Run: headless pygame with SDL's dummy video driver; simulated clock (each Clock.tick advances the game by its frame time, no real sleeping); random seed 0; keys injected as events and as key.get_pressed() state; no mouse input.
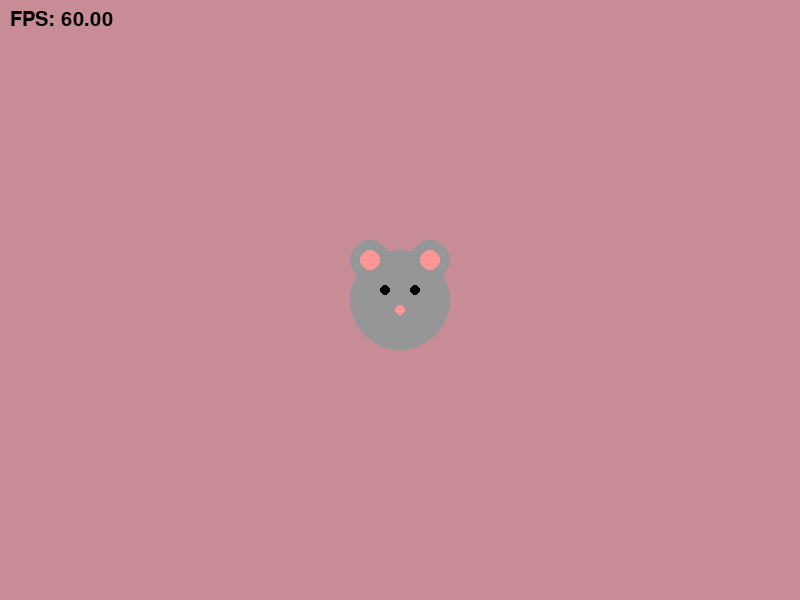
Frame 1 of 4 · flips 1–60 · no input
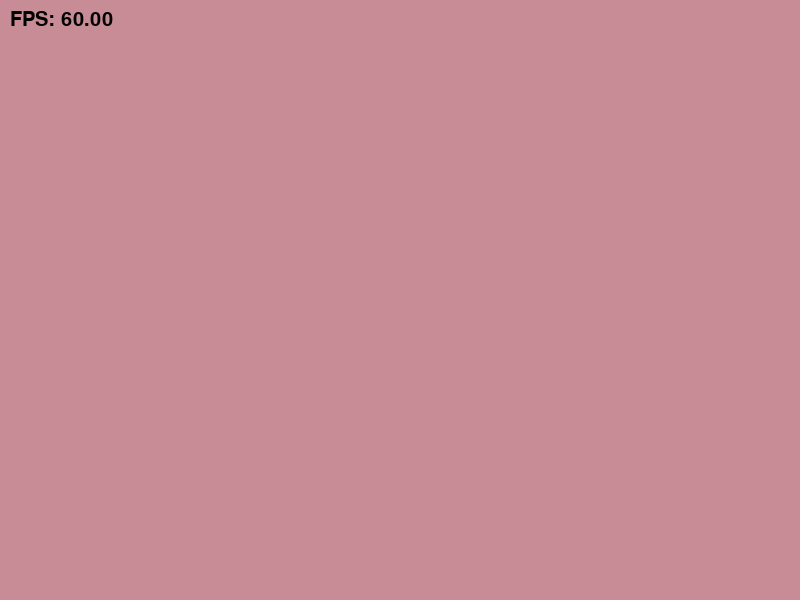
Frame 2 of 4 · flips 61–180 · tapped SPACE, RETURN · held RIGHT (→), D
Frame 3 of 4 · flips 181–300 · held DOWN (↓), S · screen unchanged from frame 2, image omitted
Frame 4 of 4 · flips 301–420 · held LEFT (←), A, UP (↑), W · screen same as frame 1, image omitted

The pygame program that drew these frames:

import pygame
import sys

pygame.init()
screen = pygame.display.set_mode((800, 600))
pygame.display.set_caption("My First Pygame")

WHITE = (200, 140, 150)
GRAY = (150, 150, 150)   # ✅ 추가
BLACK = (0, 0, 0)        # ✅ 추가
PINK = (255, 150, 150)   # ✅ 추가

clock = pygame.time.Clock()
font = pygame.font.SysFont(None, 30)

# 위치 변수
x = 400
y = 300

running = True

while running:
    for event in pygame.event.get():
        if event.type == pygame.QUIT:
            running = False

    # 키 입력 처리
    keys = pygame.key.get_pressed()
    if keys[pygame.K_LEFT]:
        x -= 5
    if keys[pygame.K_RIGHT]:
        x += 5
    if keys[pygame.K_UP]:
        y -= 5
    if keys[pygame.K_DOWN]:
        y += 5

    screen.fill(WHITE)

    # ✅ 몸통(얼굴)
    pygame.draw.circle(screen, GRAY, (x, y), 50)

    # ✅ 귀
    pygame.draw.circle(screen, GRAY, (x - 30, y - 40), 20)
    pygame.draw.circle(screen, GRAY, (x + 30, y - 40), 20)

    # ✅ 귀 안쪽
    pygame.draw.circle(screen, PINK, (x - 30, y - 40), 10)
    pygame.draw.circle(screen, PINK, (x + 30, y - 40), 10)

    # ✅ 눈
    pygame.draw.circle(screen, BLACK, (x - 15, y - 10), 5)
    pygame.draw.circle(screen, BLACK, (x + 15, y - 10), 5)

    # ✅ 코
    pygame.draw.circle(screen, PINK, (x, y + 10), 5)

    # fps 표시
    fps = clock.get_fps()
    fps_text = font.render(f"FPS: {fps:.2f}", True, BLACK)
    screen.blit(fps_text, (10, 10))

    pygame.display.flip()
    clock.tick(60)

pygame.quit()
sys.exit()
